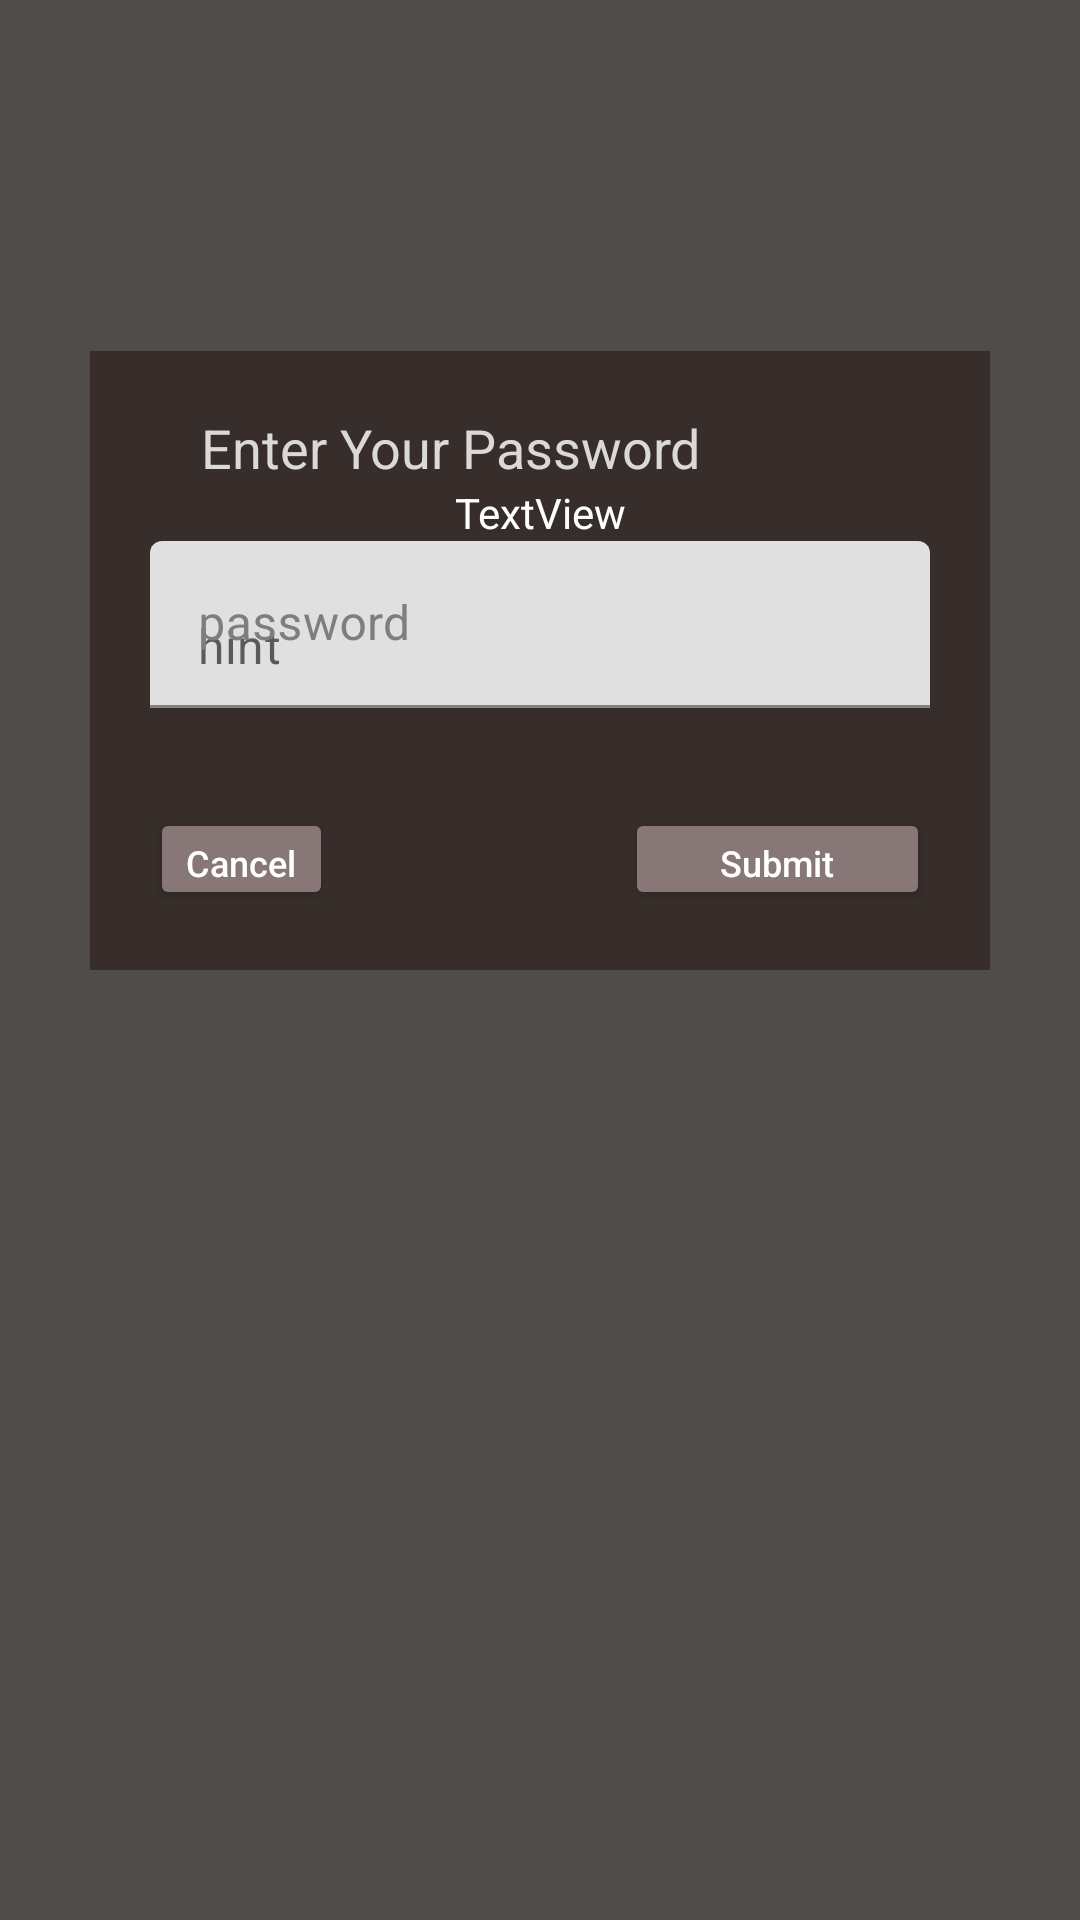

Produce the Android XML layout that renders to this screen, including the resource entries it uses.
<!-- AndroidManifest.xml: fallback theme Theme.MaterialComponents.DayNight.NoActionBar -->
<!-- res/layout/enter_password_popup.xml -->
<?xml version="1.0" encoding="utf-8"?>
<androidx.constraintlayout.widget.ConstraintLayout xmlns:android="http://schemas.android.com/apk/res/android"
    xmlns:app="http://schemas.android.com/apk/res-auto"
    android:layout_width="match_parent"
    android:layout_height="match_parent"
    android:background="#504C4B">

    <LinearLayout
        android:layout_width="300dp"
        android:layout_height="wrap_content"
        android:background="#372E2B"
        android:padding="20dp"
        android:orientation="vertical"
        app:layout_constraintBottom_toBottomOf="parent"
        app:layout_constraintEnd_toEndOf="parent"
        app:layout_constraintStart_toStartOf="parent"
        app:layout_constraintTop_toTopOf="parent"
        app:layout_constraintVertical_bias="0.26999998">

        <TextView
            android:id="@+id/textView4"
            android:layout_width="200dp"
            android:layout_height="wrap_content"
            android:text="Enter Your Password"
            android:textAlignment="center"
            android:textColor="#DAD8D8"
            android:textSize="18sp" />

        <TextView
            android:id="@+id/ssidHolderText"
            android:layout_width="match_parent"
            android:layout_height="wrap_content"
            android:text="TextView"
            android:textAlignment="center"
            android:textColor="#FFFFFF" />

        <com.google.android.material.textfield.TextInputLayout
            android:id="@+id/passwordInput"
            android:layout_width="match_parent"
            android:layout_height="70dp"
            android:hint="password"
            android:textColorHint="#807D7D">

            <com.google.android.material.textfield.TextInputEditText
                android:id="@+id/passwordInputEditText"
                android:layout_width="match_parent"
                android:layout_height="wrap_content"
                android:hint="hint"
                android:textAlignment="textStart"
                android:textColor="#FFFFFF" />
        </com.google.android.material.textfield.TextInputLayout>

        <TextView
            android:id="@+id/textView5"
            android:layout_width="match_parent"
            android:layout_height="wrap_content"
            android:text="TextView"
            android:textColor="#00FFFFFF" />

        <LinearLayout
            android:layout_width="match_parent"
            android:layout_height="match_parent"
            android:orientation="horizontal">

            <Button
                android:id="@+id/enterPasswordCancel"
                android:layout_width="61dp"
                android:layout_height="34dp"
                android:backgroundTint="#877777"
                android:text="Cancel"
                android:textAllCaps="false"
                android:textColor="#FFFFFF"
                android:textSize="12sp" />

            <TextView
                android:id="@+id/textView6"
                android:layout_width="wrap_content"
                android:layout_height="wrap_content"
                android:layout_weight="1"
                android:text="TextView"
                android:textColor="#00FFFFFF" />

            <Button
                android:id="@+id/submitPasswordButton"
                android:layout_width="61dp"
                android:layout_height="34dp"
                android:layout_weight="1"
                android:backgroundTint="#877777"
                android:text="Submit"
                android:textAllCaps="false"
                android:textColor="#FFFFFF"
                android:textSize="12sp" />
        </LinearLayout>
    </LinearLayout>
</androidx.constraintlayout.widget.ConstraintLayout>
<!-- resources referenced by this layout -->
<resources>

</resources>
